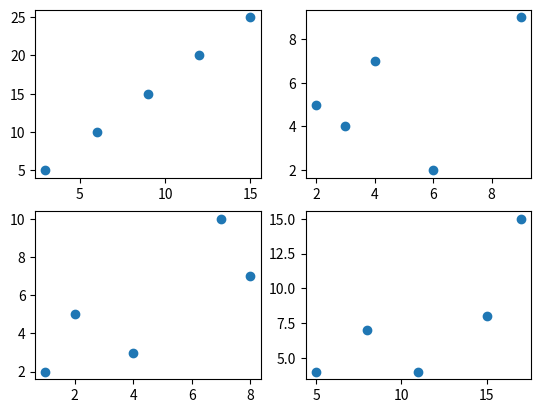

The matplotlib source for this figure:
# -*- coding: utf-8 -*-
"""
Created on Tue Apr  9 10:00:46 2019

@author: dezha
"""

from matplotlib import pyplot as ch6

print(1174025%3+2)
def scatter():
    x1 = [3, 6, 9, 12, 15]
    y1 = [5, 10, 15, 20, 25]
    
    x2 = [2, 6, 4, 9, 3]
    y2 = [5, 2, 7, 9, 4]
    
    x3 = [8, 4, 2, 7, 1]
    y3 = [7, 3, 5, 10, 2]
    
    x4 = [11, 5, 15, 17, 8]
    y4 = [4, 4, 8, 15, 7]
    
    ch6.subplot(221)
    ch6.scatter(x1, y1)
    
    ch6.subplot(222)
    ch6.scatter(x2, y2)
    
    ch6.subplot(223)
    ch6.scatter(x3, y3)
    
    ch6.subplot(224)
    ch6.scatter(x4, y4)
    
    ch6.show()

scatter()